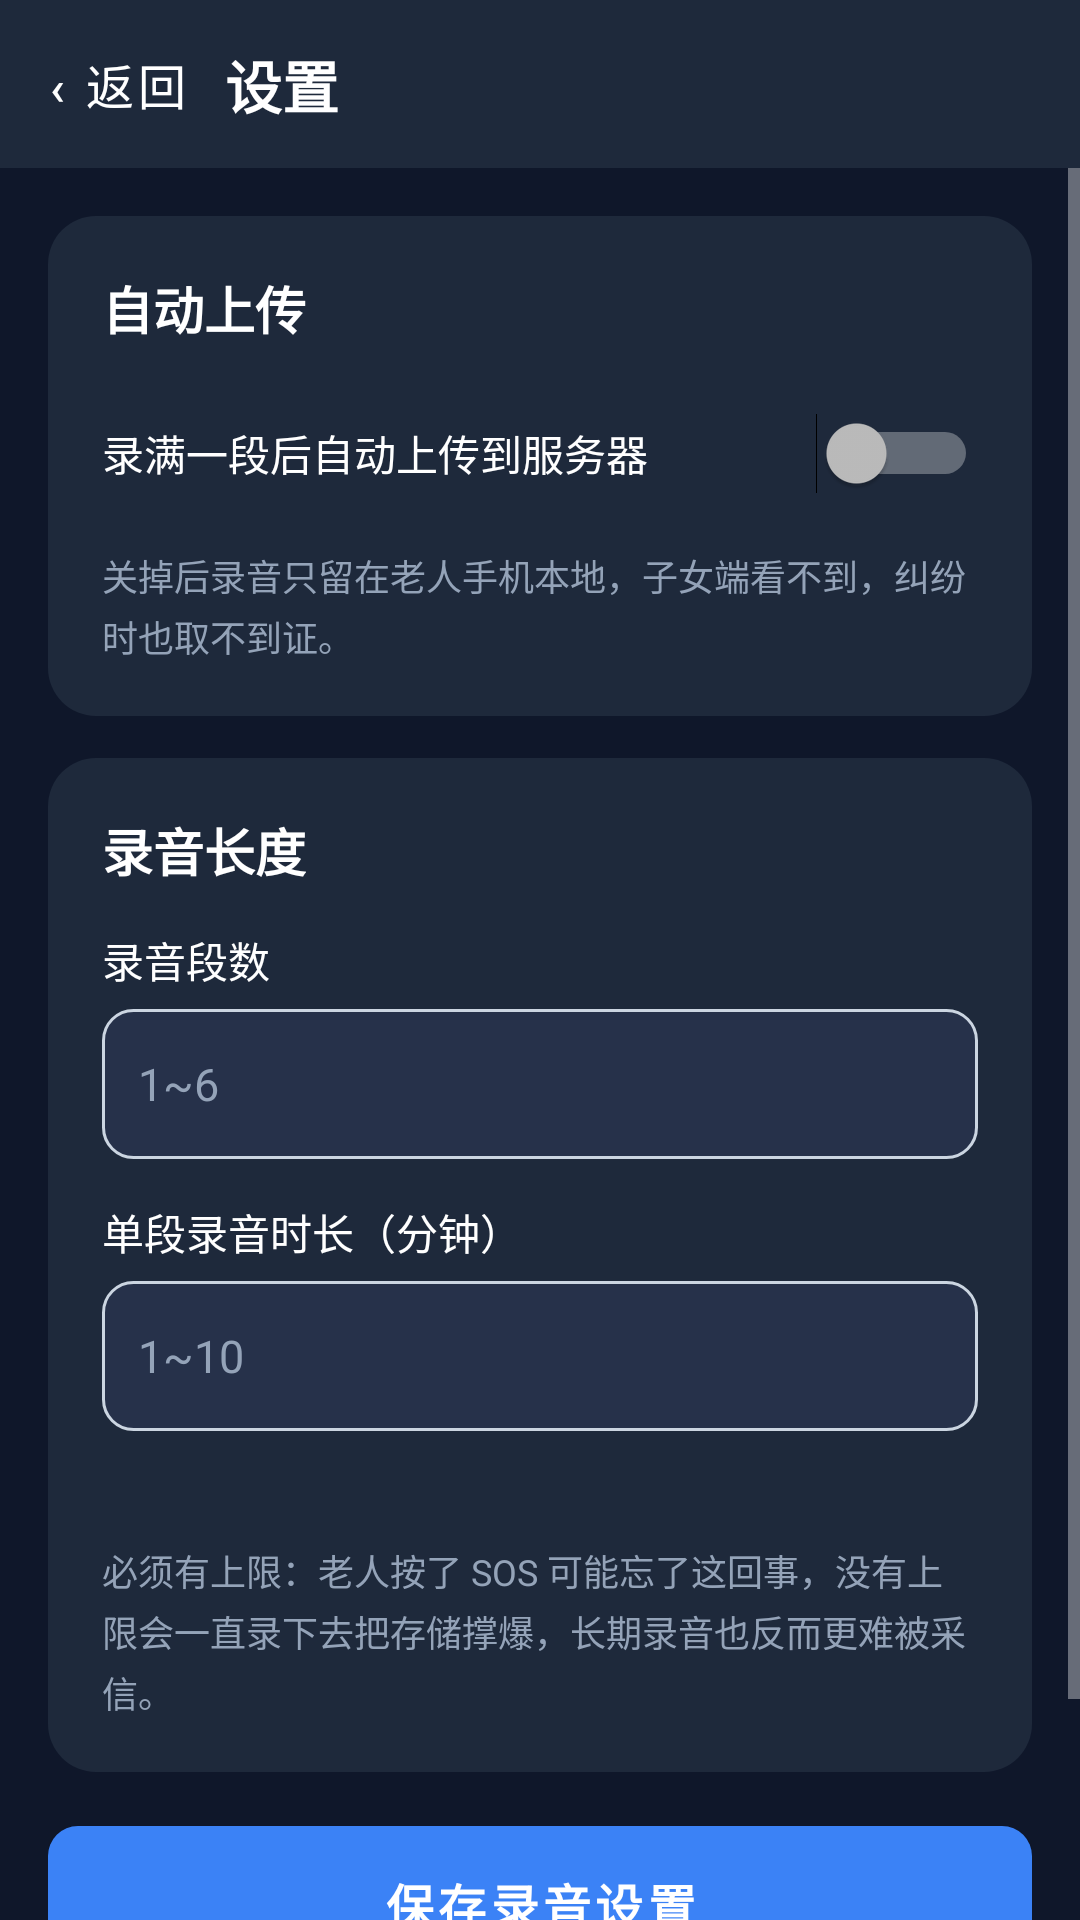

Android layout source for this screen:
<!-- AndroidManifest.xml: application theme Theme.AntiFraudGuard -->
<!-- res/layout/activity_recording_rule.xml -->
<?xml version="1.0" encoding="utf-8"?>
<LinearLayout xmlns:android="http://schemas.android.com/apk/res/android"
    android:layout_width="match_parent"
    android:layout_height="match_parent"
    android:orientation="vertical"
    android:background="?attr/appBg">

    <include
        android:id="@+id/topbar"
        layout="@layout/layout_settings_topbar" />

    <ScrollView
        android:layout_width="match_parent"
        android:layout_height="0dp"
        android:layout_weight="1">

        <LinearLayout
            android:layout_width="match_parent"
            android:layout_height="wrap_content"
            android:orientation="vertical"
            android:padding="16dp"
            android:paddingBottom="32dp">

            <LinearLayout
                android:layout_width="match_parent"
                android:layout_height="wrap_content"
                android:background="@drawable/bg_card_theme"
                android:orientation="vertical"
                android:padding="18dp">

                <TextView
                    android:layout_width="wrap_content"
                    android:layout_height="wrap_content"
                    android:text="自动上传"
                    android:textColor="?attr/appText"
                    android:textSize="17sp"
                    android:textStyle="bold" />

                <LinearLayout
                    android:layout_width="match_parent"
                    android:layout_height="wrap_content"
                    android:layout_marginTop="12dp"
                    android:gravity="center_vertical"
                    android:orientation="horizontal">

                    <TextView
                        android:layout_width="0dp"
                        android:layout_height="wrap_content"
                        android:layout_weight="1"
                        android:lineSpacingExtra="3dp"
                        android:text="录满一段后自动上传到服务器"
                        android:textColor="?attr/appText"
                        android:textSize="14sp" />

                    <Switch
                        android:id="@+id/sw_auto_upload"
                        android:layout_width="wrap_content"
                        android:layout_height="wrap_content"
                        android:minHeight="48dp" />
                </LinearLayout>

                <TextView
                    android:layout_width="match_parent"
                    android:layout_height="wrap_content"
                    android:layout_marginTop="8dp"
                    android:lineSpacingExtra="3dp"
                    android:text="关掉后录音只留在老人手机本地，子女端看不到，纠纷时也取不到证。"
                    android:textColor="?attr/appTextDim"
                    android:textSize="12sp" />
            </LinearLayout>

            <LinearLayout
                android:layout_width="match_parent"
                android:layout_height="wrap_content"
                android:layout_marginTop="14dp"
                android:background="@drawable/bg_card_theme"
                android:orientation="vertical"
                android:padding="18dp">

                <TextView
                    android:layout_width="wrap_content"
                    android:layout_height="wrap_content"
                    android:text="录音长度"
                    android:textColor="?attr/appText"
                    android:textSize="17sp"
                    android:textStyle="bold" />

                <TextView
                    android:layout_width="wrap_content"
                    android:layout_height="wrap_content"
                    android:layout_marginTop="14dp"
                    android:text="录音段数"
                    android:textColor="?attr/appText"
                    android:textSize="14sp" />

                <EditText
                    android:id="@+id/et_rec_segments"
                    android:layout_width="match_parent"
                    android:layout_height="50dp"
                    android:layout_marginTop="6dp"
                    android:background="@drawable/bg_input"
                    android:hint="1~6"
                    android:inputType="number"
                    android:paddingHorizontal="12dp"
                    android:textColor="?attr/appInputText"
                    android:textColorHint="?attr/appTextDim"
                    android:textSize="15sp" />

                <TextView
                    android:layout_width="wrap_content"
                    android:layout_height="wrap_content"
                    android:layout_marginTop="14dp"
                    android:text="单段录音时长（分钟）"
                    android:textColor="?attr/appText"
                    android:textSize="14sp" />

                <EditText
                    android:id="@+id/et_rec_segment_minutes"
                    android:layout_width="match_parent"
                    android:layout_height="50dp"
                    android:layout_marginTop="6dp"
                    android:background="@drawable/bg_input"
                    android:hint="1~10"
                    android:inputType="number"
                    android:paddingHorizontal="12dp"
                    android:textColor="?attr/appInputText"
                    android:textColorHint="?attr/appTextDim"
                    android:textSize="15sp" />

                <TextView
                    android:id="@+id/tv_rec_total_hint"
                    android:layout_width="match_parent"
                    android:layout_height="wrap_content"
                    android:layout_marginTop="10dp"
                    android:lineSpacingExtra="3dp"
                    android:text=""
                    android:textColor="@color/c_accent_green"
                    android:textSize="13sp" />

                <TextView
                    android:layout_width="match_parent"
                    android:layout_height="wrap_content"
                    android:layout_marginTop="10dp"
                    android:lineSpacingExtra="3dp"
                    android:text="必须有上限：老人按了 SOS 可能忘了这回事，没有上限会一直录下去把存储撑爆，长期录音也反而更难被采信。"
                    android:textColor="?attr/appTextDim"
                    android:textSize="12sp" />
            </LinearLayout>

            <Button
                android:id="@+id/btn_save"
                android:layout_width="match_parent"
                android:layout_height="52dp"
                android:layout_marginTop="18dp"
                android:background="@drawable/bg_btn_primary"
                android:text="保存录音设置"
                android:textColor="#FFFFFF"
                android:textSize="16sp"
                android:textStyle="bold" />

            <TextView
                android:layout_width="match_parent"
                android:layout_height="wrap_content"
                android:layout_marginTop="10dp"
                android:lineSpacingExtra="3dp"
                android:text="只保存本页这三项，其他守护参数不受影响。保存后会立即同步到老人手机。"
                android:textColor="?attr/appTextDim"
                android:textSize="12sp" />

        </LinearLayout>
    </ScrollView>
</LinearLayout>
<!-- res/layout/layout_settings_topbar.xml (included above) -->
<?xml version="1.0" encoding="utf-8"?>
<LinearLayout xmlns:android="http://schemas.android.com/apk/res/android"
    android:layout_width="match_parent"
    android:layout_height="56dp"
    android:orientation="horizontal"
    android:gravity="center_vertical"
    android:background="?attr/appCard"
    android:paddingStart="8dp"
    android:paddingEnd="16dp">

    <Button
        android:id="@+id/btn_back"
        android:layout_width="wrap_content"
        android:layout_height="44dp"
        android:minWidth="0dp"
        android:paddingStart="8dp"
        android:paddingEnd="12dp"
        android:background="@android:color/transparent"
        android:text="‹ 返回"
        android:textColor="?attr/appText"
        android:textSize="16sp" />

    <TextView
        android:id="@+id/tv_title"
        android:layout_width="0dp"
        android:layout_height="wrap_content"
        android:layout_weight="1"
        android:ellipsize="end"
        android:singleLine="true"
        android:text="设置"
        android:textColor="?attr/appText"
        android:textSize="19sp"
        android:textStyle="bold" />
</LinearLayout>
<!-- resources referenced by this layout -->
<resources>
  <!-- drawable bg_btn_primary (drawable) -->
  <?xml version="1.0" encoding="utf-8"?>
  <shape xmlns:android="http://schemas.android.com/apk/res/android" android:shape="rectangle">
      <solid android:color="#3B82F6" />
      <corners android:radius="10dp" />
  </shape>
  <!-- drawable bg_card_theme (drawable) -->
  <?xml version="1.0" encoding="utf-8"?>
  <shape xmlns:android="http://schemas.android.com/apk/res/android" android:shape="rectangle">
      <solid android:color="?attr/appCard" />
      <corners android:radius="16dp" />
  </shape>
  <!-- drawable bg_input (drawable) -->
  <?xml version="1.0" encoding="utf-8"?>
  <shape xmlns:android="http://schemas.android.com/apk/res/android" android:shape="rectangle">
      <solid android:color="?attr/appInputBg" />
      <corners android:radius="10dp" />
      <stroke android:width="1dp" android:color="#CBD5E1" />
  </shape>
  <style name="Theme.AntiFraudGuard" parent="Theme.MaterialComponents.NoActionBar">
          
          <item name="colorPrimary">@color/blue_500</item>
          <item name="colorPrimaryVariant">@color/blue_700</item>
          <item name="colorOnPrimary">@color/white</item>
          
          <item name="colorSecondary">@color/emerald_500</item>
          <item name="colorSecondaryVariant">@color/emerald_700</item>
          <item name="colorOnSecondary">@color/white</item>
  
          <item name="appBg">#0F172A</item>
          <item name="appCard">#1E293B</item>
          <item name="appCardAlt">#26314A</item>
          <item name="appText">#FFFFFF</item>
          <item name="appTextDim">#94A3B8</item>
          <item name="appDivider">#334155</item>
          <item name="appInputBg">#26314A</item>
          <item name="appInputText">#FFFFFF</item>
  
          
          <item name="appDangerBgSoft">#3F1A1E</item>
          <item name="appWarnBgSoft">#3A2E12</item>
          <item name="appWarnTextStrong">#FCD34D</item>
          <item name="appWarnTextDim">#D4B36A</item>
          <item name="appDangerTextStrong">#FCA5A5</item>
          <item name="appDangerTextDim">#DCA9A9</item>
  
          
          <item name="android:statusBarColor">#0F172A</item>
          <item name="android:windowBackground">#0F172A</item>
          <item name="android:navigationBarColor">#0F172A</item>
      </style>
  <color name="blue_500">#3B82F6</color>
  <color name="blue_700">#1D4ED8</color>
  <color name="white">#FFFFFFFF</color>
  <color name="emerald_500">#10B981</color>
  <color name="emerald_700">#047857</color>
</resources>
